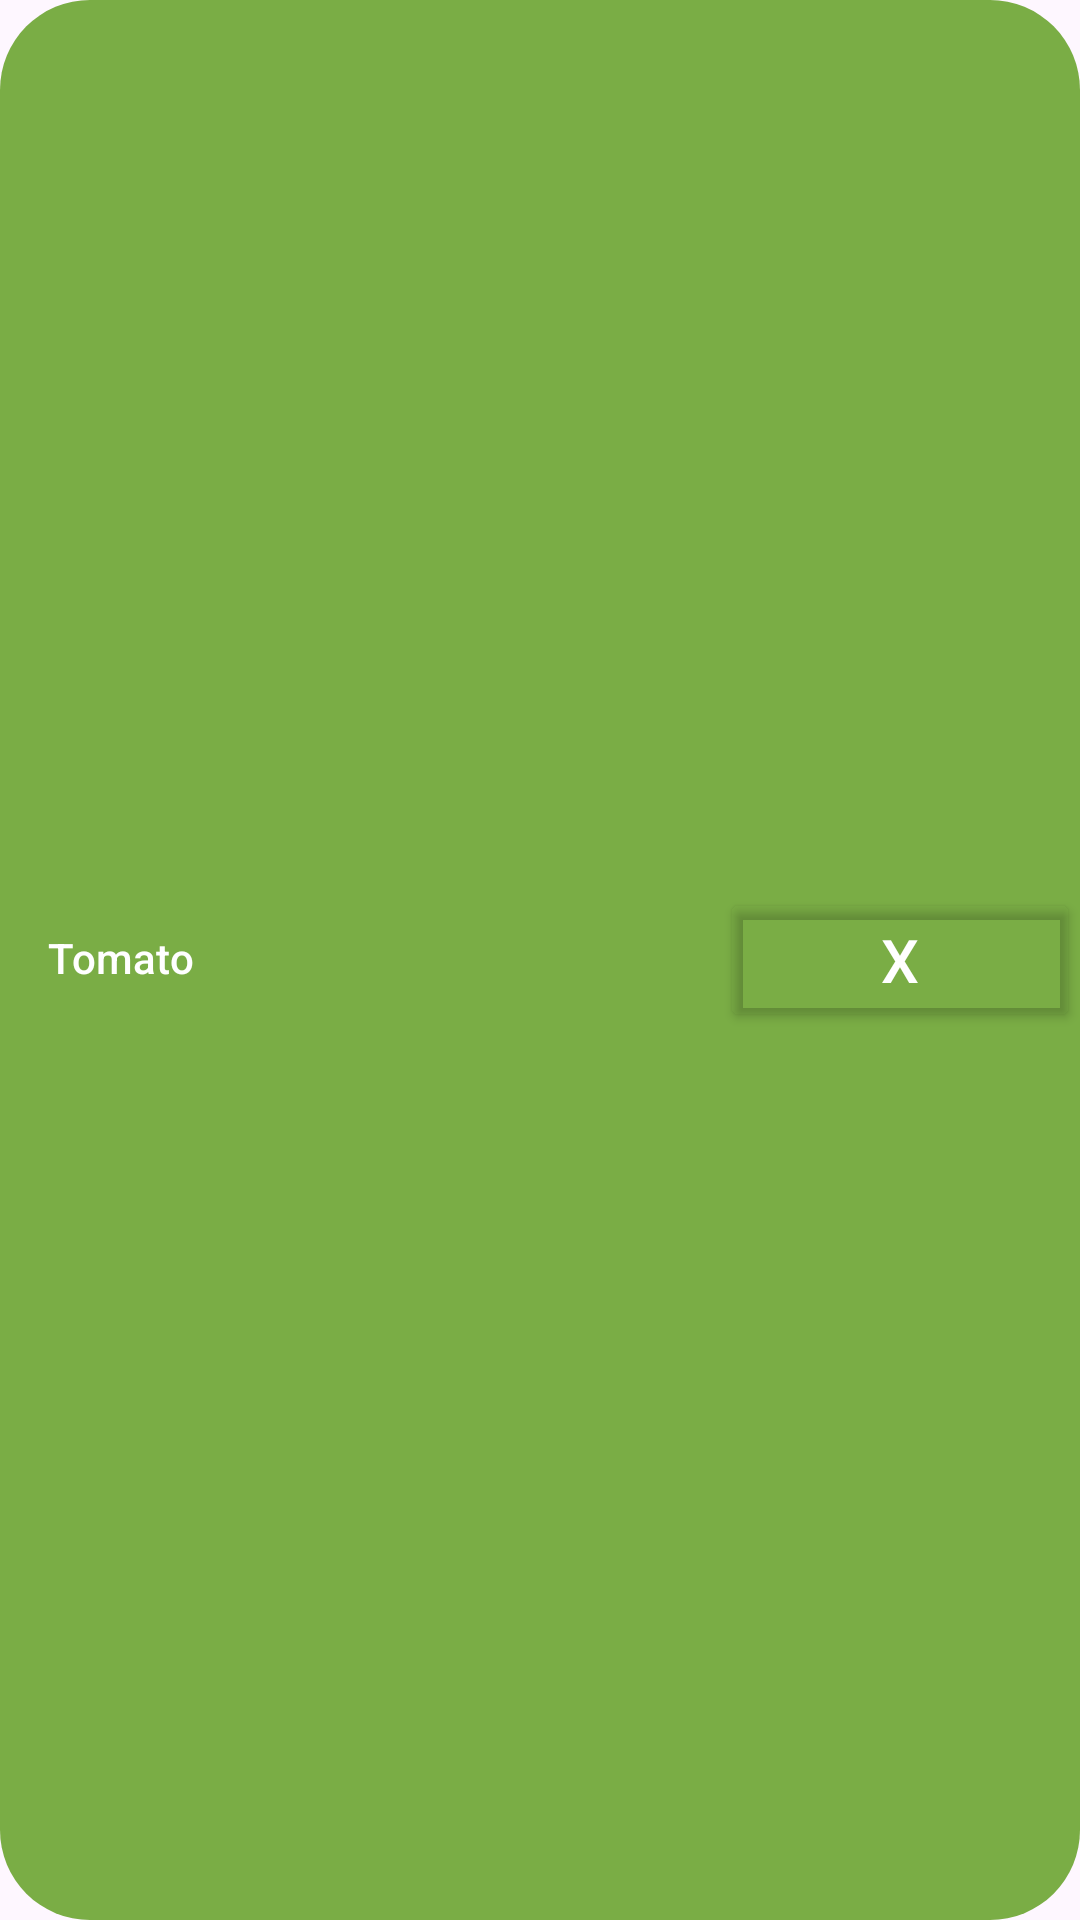

This screen was rendered from an Android layout file. Write that file and the resources it references.
<!-- AndroidManifest.xml: application theme Theme.Stockifi -->
<!-- res/layout/produit_selectionne_item.xml -->
<?xml version="1.0" encoding="utf-8"?>
<LinearLayout xmlns:android="http://schemas.android.com/apk/res/android"
    xmlns:app="http://schemas.android.com/apk/res-auto"
    android:id="@+id/produit_selectionne_chip_linearLayout"
    android:layout_width="120dp"
    android:layout_height="wrap_content"
    android:layout_gravity="center"
    android:background="@drawable/ellipse_menu"
    android:padding="0dp"
    android:layout_margin="5dp">

    <com.google.android.material.chip.Chip
        android:id="@+id/produit_selectionne_chip"
        android:layout_width="0dp"
        android:layout_height="wrap_content"
        android:layout_weight="2"
        android:layout_gravity="start|center_vertical"
        android:backgroundTint="@android:color/transparent"
        android:text="Tomato"
        android:textSize="14sp"
        android:textColor="@color/white"
        android:padding="0dp"
        app:chipStrokeWidth="0dp"
        app:chipStrokeColor="@android:color/transparent"/>

    <Button
        android:id="@+id/delete_button_produit_selectionne"
        android:layout_width="0dp"
        android:layout_height="wrap_content"
        android:layout_gravity="end|center_vertical"
        android:layout_weight="1"
        android:backgroundTint="@android:color/transparent"
        android:text="X"
        android:padding="0dp"
        android:textSize="20sp"
        android:textColor="@color/white"/>
</LinearLayout>
<!-- resources referenced by this layout -->
<resources>
  <color name="white">#FFFFFFFF</color>
  <!-- drawable ellipse_menu (drawable) -->
  <?xml version="1.0" encoding="utf-8"?>
  <shape xmlns:android="http://schemas.android.com/apk/res/android">
      <corners android:radius="30dp" /> 
      <solid android:color="@color/vertTexte" /> 
      <size
          android:width="100dp"
          android:height="20dp" /> 
  </shape>
  <style name="Theme.Stockifi" parent="Base.Theme.Stockifi" />
  <color name="vertTexte">#7AAD45</color>
  <style name="Base.Theme.Stockifi" parent="Theme.Material3.DayNight.NoActionBar">
          
          
      </style>
</resources>
